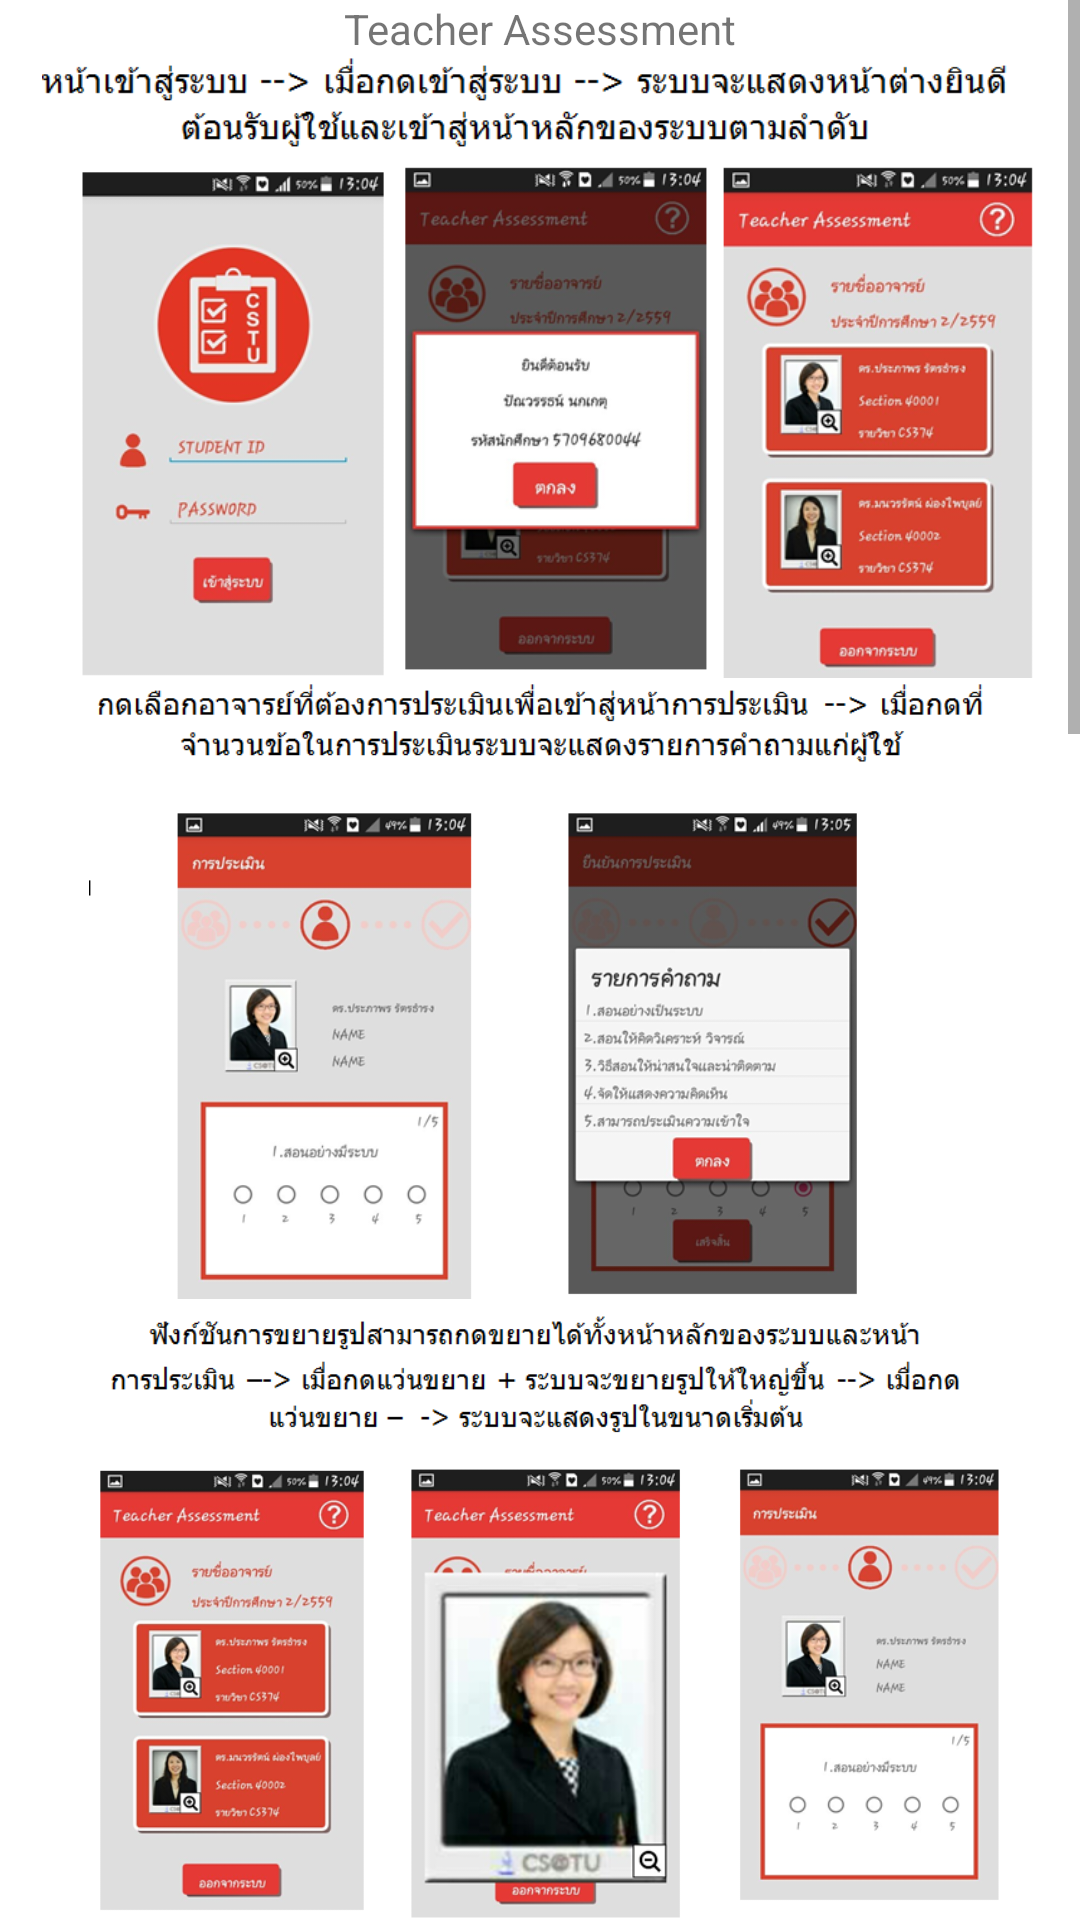

This screen was rendered from an Android layout file. Write that file and the resources it references.
<!-- AndroidManifest.xml: application theme AppTheme -->
<!-- res/layout/content_manual.xml -->
<?xml version="1.0" encoding="utf-8"?>
<ScrollView xmlns:android="http://schemas.android.com/apk/res/android"
    xmlns:app="http://schemas.android.com/apk/res-auto"
    xmlns:tools="http://schemas.android.com/tools"
    android:id="@+id/content_manual"
    android:layout_width="match_parent"
    android:layout_height="match_parent"
    android:background="#fff"
    app:layout_behavior="@string/appbar_scrolling_view_behavior"
    tools:context="com.example.maaster.teacherassessment.ManualActivity"
    tools:showIn="@layout/activity_manual">

    <LinearLayout
        android:layout_width="match_parent"
        android:layout_height="match_parent"
        android:orientation="vertical"
        android:weightSum="1">

        <TextView
            android:layout_margin="@dimen/_10sdp"
            android:textSize="@dimen/_18sdp"
            android:layout_width="wrap_content"
            android:layout_height="wrap_content"
            android:text="Teacher Assessment"
            android:layout_gravity="center"/>


        <ImageView
            android:layout_width="wrap_content"
            android:layout_height="207dp"
            android:src="@drawable/manual01" />

        <ImageView
            android:layout_marginTop="@dimen/_10sdp"
            android:layout_width="wrap_content"
            android:layout_height="207dp"
            android:src="@drawable/manual02" />

        <ImageView
            android:layout_marginTop="@dimen/_10sdp"
            android:layout_width="wrap_content"
            android:layout_height="207dp"
            android:src="@drawable/manual03" />

        <ImageView
            android:layout_marginTop="@dimen/_10sdp"
            android:layout_width="wrap_content"
            android:layout_height="207dp"
            android:src="@drawable/manual04" />

        <ImageView
            android:layout_marginTop="@dimen/_10sdp"
            android:layout_width="wrap_content"
            android:layout_height="207dp"
            android:src="@drawable/manual05" />

        <ImageView
            android:layout_marginTop="@dimen/_10sdp"
            android:layout_width="wrap_content"
            android:layout_height="207dp"
            android:src="@drawable/manual06" />

        <ImageView
            android:layout_marginTop="@dimen/_10sdp"
            android:layout_width="wrap_content"
            android:layout_height="207dp"
            android:src="@drawable/manual07" />

        <ImageView
            android:layout_marginTop="@dimen/_10sdp"
            android:layout_width="wrap_content"
            android:layout_height="207dp"
            android:src="@drawable/manual08" />



    </LinearLayout>

</ScrollView>
<!-- res/layout/activity_manual.xml (included above) -->
<?xml version="1.0" encoding="utf-8"?>
<android.support.design.widget.CoordinatorLayout xmlns:android="http://schemas.android.com/apk/res/android"
    xmlns:app="http://schemas.android.com/apk/res-auto"
    xmlns:tools="http://schemas.android.com/tools"
    android:layout_width="match_parent"
    android:layout_height="match_parent"
    android:fitsSystemWindows="true"
    tools:context="com.example.maaster.teacherassessment.ManualActivity">

    <android.support.design.widget.AppBarLayout
        android:layout_width="match_parent"
        android:layout_height="wrap_content"
        android:theme="@style/AppTheme.AppBarOverlay">

        <android.support.v7.widget.Toolbar
            android:id="@+id/toolbar"
            android:layout_width="match_parent"
            android:layout_height="?attr/actionBarSize"
            android:background="?attr/colorPrimary"
            app:popupTheme="@style/AppTheme.PopupOverlay" />

    </android.support.design.widget.AppBarLayout>

    <include layout="@layout/content_manual" />



</android.support.design.widget.CoordinatorLayout>
<!-- resources referenced by this layout -->
<resources>
  <!-- drawable manual01: png bitmap (drawable, 146673 bytes) -->
  <!-- drawable manual02: png bitmap (drawable, 97474 bytes) -->
  <!-- drawable manual03: png bitmap (drawable, 179672 bytes) -->
  <!-- drawable manual04: png bitmap (drawable, 125663 bytes) -->
  <!-- drawable manual05: png bitmap (drawable, 160119 bytes) -->
  <!-- drawable manual06: png bitmap (drawable, 112957 bytes) -->
  <!-- drawable manual07: png bitmap (drawable, 148048 bytes) -->
  <!-- drawable manual08: png bitmap (drawable, 95568 bytes) -->
  <style name="AppTheme.AppBarOverlay" parent="ThemeOverlay.AppCompat.Dark.ActionBar" />
  <style name="AppTheme.PopupOverlay" parent="ThemeOverlay.AppCompat.Light" />
  <style name="AppTheme" parent="Theme.AppCompat.Light.DarkActionBar">
  
          <item name="colorPrimary">@color/colorPrimary</item>
          <item name="colorPrimaryDark">@color/colorPrimaryDark</item>
          <item name="colorAccent">@color/colorAccent</item>
      </style>
  <color name="colorPrimary">#e53935</color>
  <color name="colorPrimaryDark">#303F9F</color>
  <color name="colorAccent">#FF4081</color>
</resources>
